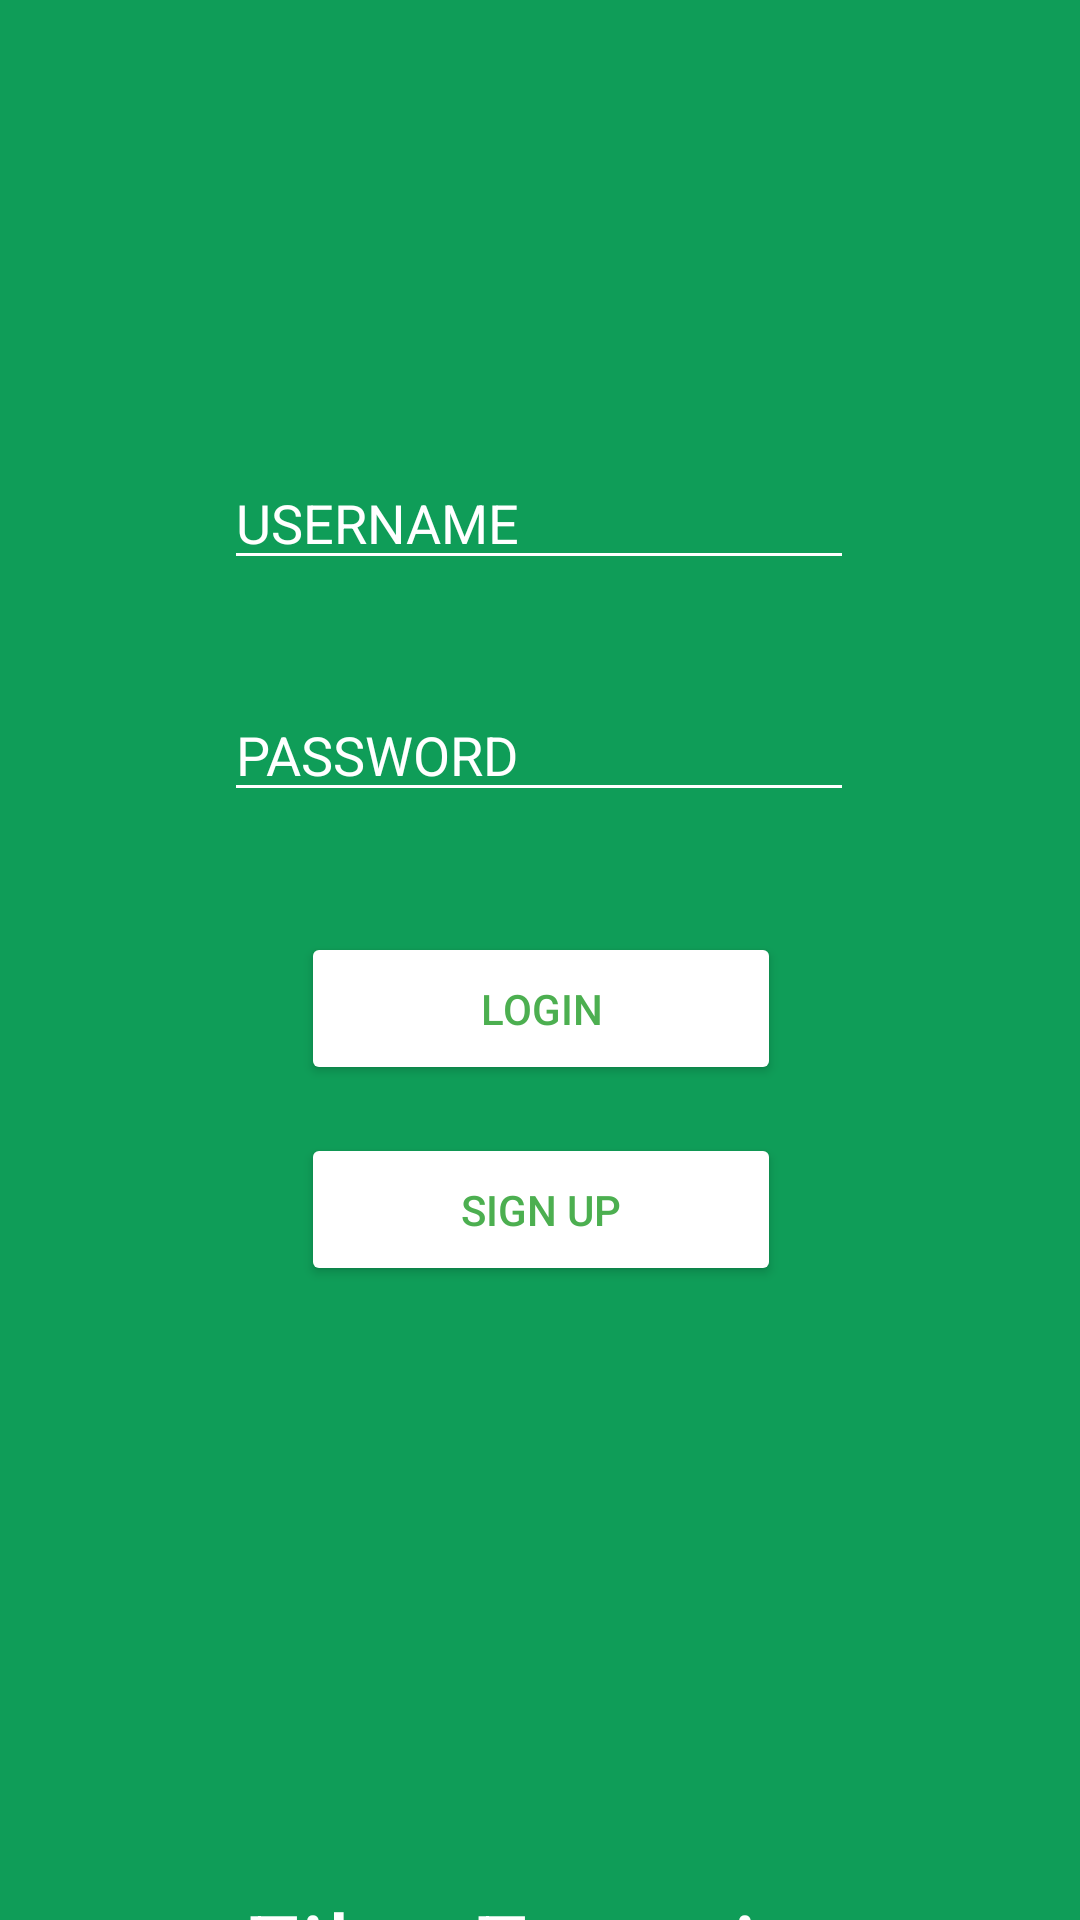

Android layout source for this screen:
<!-- AndroidManifest.xml: application theme Theme.FilmFanatic -->
<!-- res/layout/activity_login.xml -->
<?xml version="1.0" encoding="utf-8"?>
<androidx.constraintlayout.widget.ConstraintLayout xmlns:android="http://schemas.android.com/apk/res/android"
    xmlns:app="http://schemas.android.com/apk/res-auto"
    xmlns:tools="http://schemas.android.com/tools"
    android:layout_width="match_parent"
    android:layout_height="match_parent"
    android:background="@color/coolgreen"
    tools:context=".LoginActivity">

    <EditText
        android:id="@+id/etUserName"
        android:layout_width="wrap_content"
        android:layout_height="wrap_content"
        android:layout_marginTop="152dp"
        android:backgroundTint="#FFFFFF"
        android:ems="10"
        android:hint="USERNAME"
        android:inputType="textPersonName"
        android:textColor="#FFFFFF"
        android:textColorHint="#FFFFFF"
        app:layout_constraintEnd_toEndOf="parent"
        app:layout_constraintHorizontal_bias="0.497"
        app:layout_constraintStart_toStartOf="parent"
        app:layout_constraintTop_toTopOf="parent" />

    <EditText
        android:id="@+id/etPassword"
        android:layout_width="wrap_content"
        android:layout_height="wrap_content"
        android:layout_marginTop="36dp"
        android:backgroundTint="#FFFFFF"
        android:ems="10"
        android:hint="PASSWORD"
        android:inputType="textPassword"
        android:textColor="#FFFFFF"
        android:textColorHint="#FFFFFF"
        app:layout_constraintEnd_toEndOf="parent"
        app:layout_constraintHorizontal_bias="0.497"
        app:layout_constraintStart_toStartOf="parent"
        app:layout_constraintTop_toBottomOf="@+id/etUserName" />

    <Button
        android:id="@+id/btnLogin"
        android:layout_width="160dp"
        android:layout_height="51dp"
        android:layout_marginTop="40dp"
        android:backgroundTint="#FFFFFF"
        android:text="LOGIN"
        android:textColor="#4CAF50"
        app:layout_constraintEnd_toEndOf="parent"
        app:layout_constraintHorizontal_bias="0.501"
        app:layout_constraintStart_toStartOf="parent"
        app:layout_constraintTop_toBottomOf="@+id/etPassword" />

    <Button
        android:id="@+id/btnSignUp"
        android:layout_width="160dp"
        android:layout_height="51dp"
        android:layout_marginTop="16dp"
        android:backgroundTint="#FFFFFF"
        android:text="SIGN UP"
        android:textColor="#4CAF50"
        app:layout_constraintEnd_toEndOf="parent"
        app:layout_constraintHorizontal_bias="0.501"
        app:layout_constraintStart_toStartOf="parent"
        app:layout_constraintTop_toBottomOf="@+id/btnLogin" />

    <TextView
        android:id="@+id/textView8"
        android:layout_width="198dp"
        android:layout_height="53dp"
        android:text="Film Fanatic"
        android:textColor="#FFFFFF"
        android:textSize="35sp"
        app:layout_constraintBottom_toBottomOf="parent"
        app:layout_constraintEnd_toEndOf="parent"
        app:layout_constraintHorizontal_bias="0.497"
        app:layout_constraintStart_toStartOf="parent"
        app:layout_constraintTop_toBottomOf="@+id/imageView2"
        app:layout_constraintVertical_bias="0.0" />

    <ImageView
        android:id="@+id/imageView2"
        android:layout_width="99dp"
        android:layout_height="90dp"
        android:layout_marginTop="108dp"
        app:layout_constraintEnd_toEndOf="parent"
        app:layout_constraintStart_toStartOf="parent"
        app:layout_constraintTop_toBottomOf="@+id/btnSignUp"
        app:srcCompat="@drawable/movieimage" />
</androidx.constraintlayout.widget.ConstraintLayout>
<!-- resources referenced by this layout -->
<resources>
  <color name="coolgreen">#0F9D58</color>
  <style name="Theme.FilmFanatic" parent="Theme.MaterialComponents.DayNight.DarkActionBar">
          
          <item name="colorPrimary">@color/purple_500</item>
          <item name="colorPrimaryVariant">@color/purple_700</item>
          <item name="colorOnPrimary">@color/white</item>
          
          <item name="colorSecondary">@color/teal_200</item>
          <item name="colorSecondaryVariant">@color/teal_700</item>
          <item name="colorOnSecondary">@color/black</item>
          
          <item name="android:statusBarColor" tools:targetApi="l">?attr/colorPrimaryVariant</item>
          
      </style>
  <color name="purple_500">#FF6200EE</color>
  <color name="purple_700">#FF3700B3</color>
  <color name="white">#FFFFFFFF</color>
  <color name="teal_200">#FF03DAC5</color>
  <color name="teal_700">#FF018786</color>
  <color name="black">#FF000000</color>
</resources>
